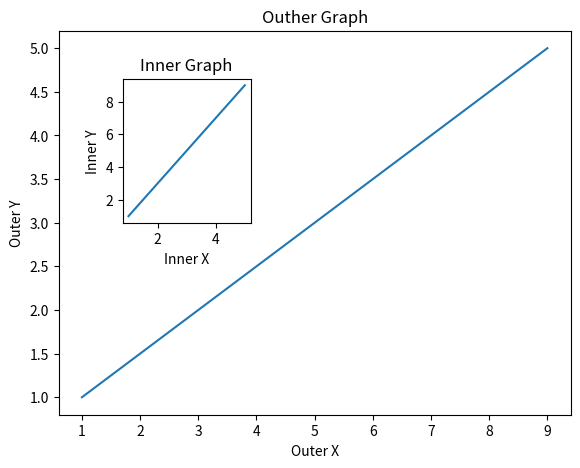

Python code for this plot:
import matplotlib.pyplot as plt
import numpy as np

x = np.arange(1,6)
y = np.arange(1,11,2)

fig = plt.figure()

axes1 = fig.add_axes([0.1,0.1,0.8,0.8])
axes2 = fig.add_axes([0.2,0.5,0.2,0.3])

axes1.plot(y,x)

axes1.set_xlabel("Outer X")
axes1.set_ylabel("Outer Y")
axes1.set_title("Outher Graph")

axes2.plot(x,y)

axes2.set_xlabel("Inner X")
axes2.set_ylabel("Inner Y")
axes2.set_title("Inner Graph")



plt.show()
